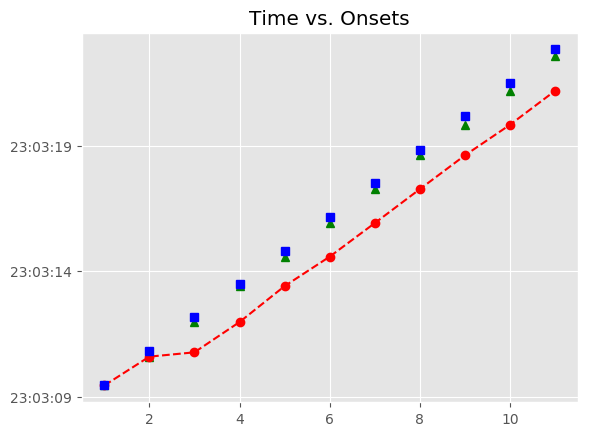

Values plotted in this chart, from the file beside it:
, Asynchrony, Tap Onset, Test, True Onset, User ID, IOI, Max, Min, Sanitized Tap Onset, Sanitized Asynchrony, Sanitized Mean Asynchrony, Sanitized Std Dev Asynchrony, Mean Asynchrony, Std Dev Asynchrony, Missed Taps, Phase Correction Response
1, -34.64, 2018-07-20 23:03:09.462104, H1b1, 2018-07-20 23:03:09.496742, 129.0, 1327, 2018-07-20 23:03:10.160459, 2018-07-20 23:03:08.833047, 2018-07-20 23:03:09.462104, -34.64, -213.9, 89.36, -1284, 580.2, 0, -181.5
2, -216.1, 2018-07-20 23:03:10.608086, H1b1, 2018-07-20 23:03:10.824176, 129.0, 1343, 2018-07-20 23:03:11.495898, 2018-07-20 23:03:10.160459, 2018-07-20 23:03:10.608086, -216.1, -213.9, 89.36, -1284, 580.2, 0, 32.51
3, -1387, 2018-07-20 23:03:10.780266, H1b1, 2018-07-20 23:03:12.167621, 129.0, 1327, 2018-07-20 23:03:12.831272, 2018-07-20 23:03:11.495898, 2018-07-20 23:03:11.984040, -183.6, -213.9, 89.36, -1284, 580.2, 0, 101.4
4, -1511, 2018-07-20 23:03:11.984040, H1b1, 2018-07-20 23:03:13.494923, 129.0, 1328, 2018-07-20 23:03:14.158693, 2018-07-20 23:03:12.831272, 2018-07-20 23:03:13.412694, -82.23, -213.9, 89.36, -1284, 580.2, 0, -156.8
5, -1410, 2018-07-20 23:03:13.412694, H1b1, 2018-07-20 23:03:14.822463, 129.0, 1343, 2018-07-20 23:03:15.494138, 2018-07-20 23:03:14.158693, 2018-07-20 23:03:14.583448, -239, -213.9, 89.36, -1284, 580.2, 0, -8.586
6, -1582, 2018-07-20 23:03:14.583448, H1b1, 2018-07-20 23:03:16.165813, 129.0, 1327, 2018-07-20 23:03:16.829557, 2018-07-20 23:03:15.494138, 2018-07-20 23:03:15.918212, -247.6, -213.9, 89.36, -1284, 580.2, 0, 23.56
7, -1575, 2018-07-20 23:03:15.918212, H1b1, 2018-07-20 23:03:17.493300, 129.0, 1328, 2018-07-20 23:03:18.157064, 2018-07-20 23:03:16.829557, 2018-07-20 23:03:17.269261, -224, -213.9, 89.36, -1284, 580.2, 0, 15.39
8, -1552, 2018-07-20 23:03:17.269261, H1b1, 2018-07-20 23:03:18.820828, 129.0, 1343, 2018-07-20 23:03:19.492545, 2018-07-20 23:03:18.157064, 2018-07-20 23:03:18.612177, -208.7, -213.9, 89.36, -1284, 580.2, 0, -127.3
9, -1552, 2018-07-20 23:03:18.612177, H1b1, 2018-07-20 23:03:20.164262, 129.0, 1327, 2018-07-20 23:03:20.827892, 2018-07-20 23:03:19.492545, 2018-07-20 23:03:19.828283, -336, -213.9, 89.36, -1284, 580.2, 0, 23.7
10, -1663, 2018-07-20 23:03:19.828283, H1b1, 2018-07-20 23:03:21.491523, 129.0, 1327, 2018-07-20 23:03:22.155185, 2018-07-20 23:03:20.827892, 2018-07-20 23:03:21.179247, -312.3, -213.9, 89.36, -1284, 580.2, 0, 43.87
11, -1640, 2018-07-20 23:03:21.179247, H1b1, 2018-07-20 23:03:22.818847, 129.0, 1327, 2018-07-20 23:03:23.482562, 2018-07-20 23:03:22.155185, 2018-07-20 23:03:22.550441, -268.4, -213.9, 89.36, -1284, 580.2, 0, 
